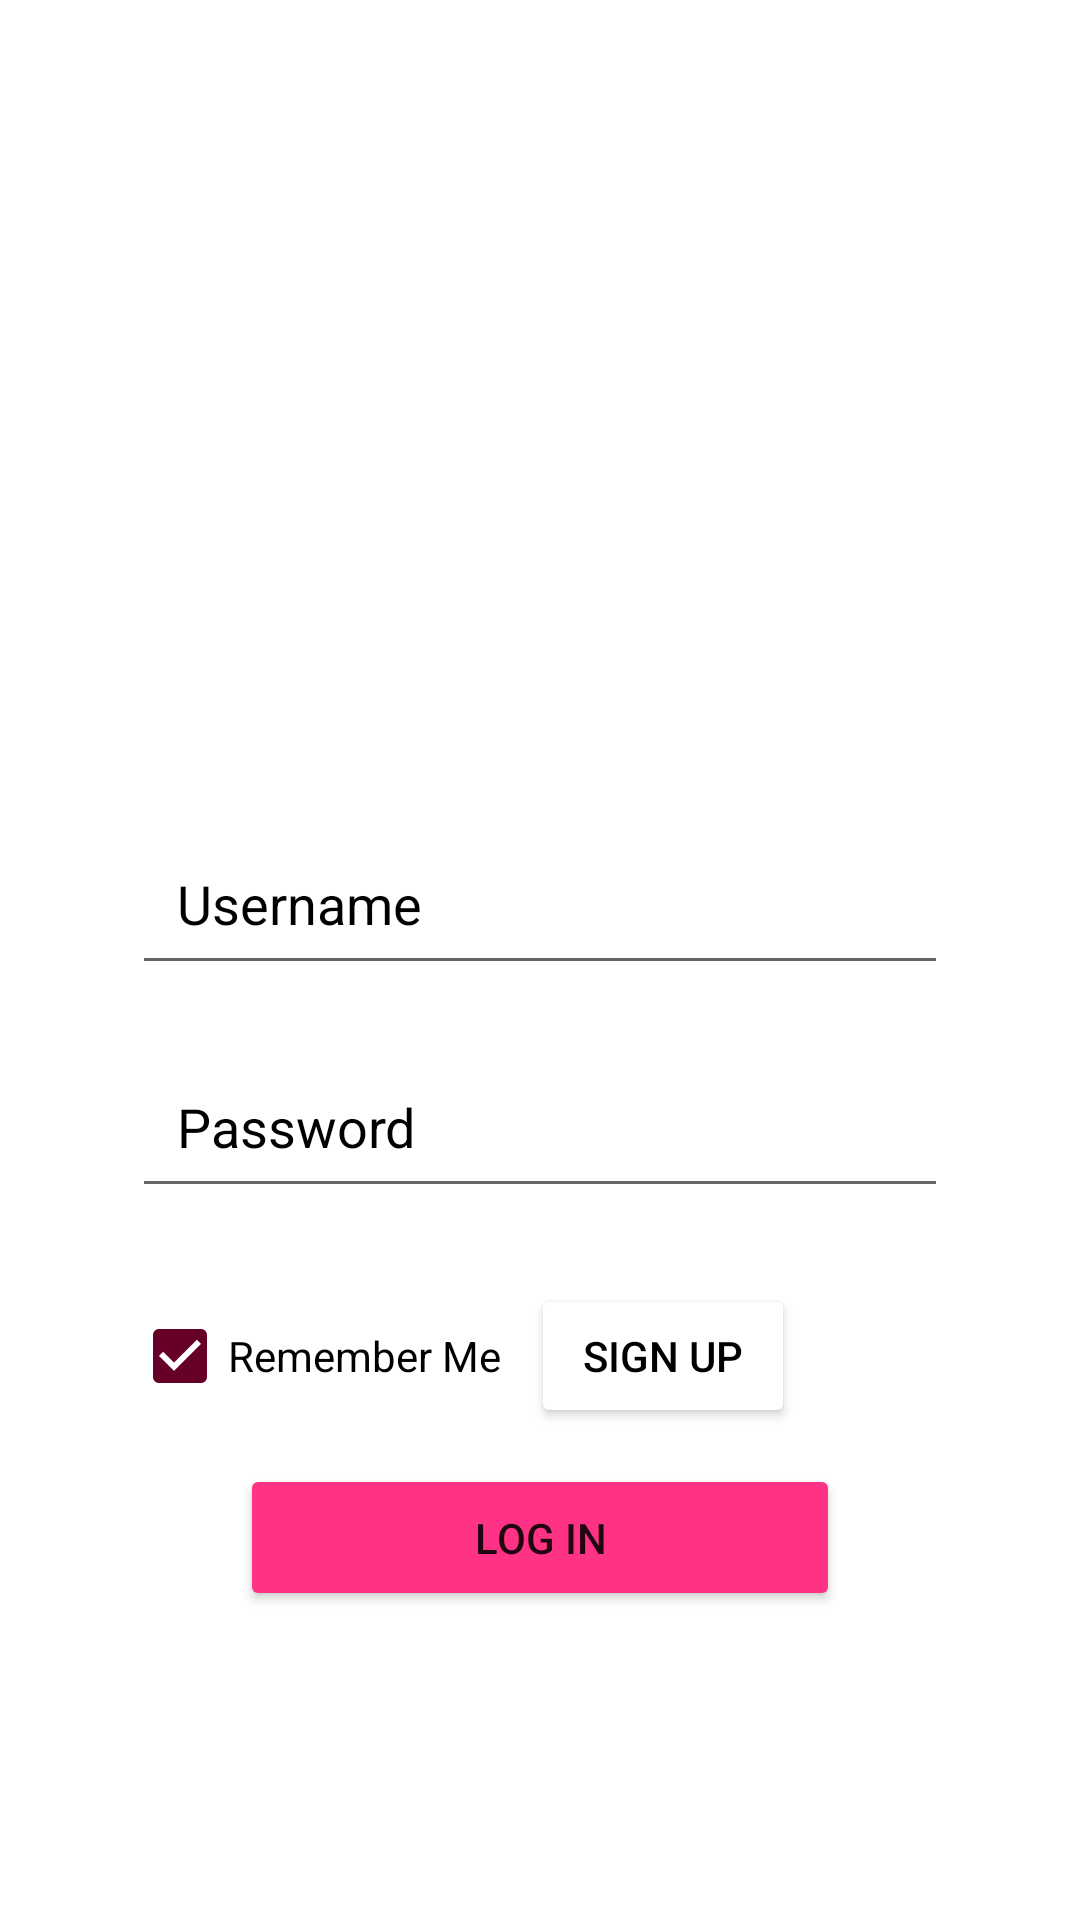

Here is an Android app screen rendered from its layout file. Give the layout XML and the strings, colors and styles it references.
<!-- AndroidManifest.xml: application theme Theme.SignupAndSignInAndroid -->
<!-- res/layout/activity_login.xml -->
<?xml version="1.0" encoding="utf-8"?>
<androidx.constraintlayout.widget.ConstraintLayout xmlns:android="http://schemas.android.com/apk/res/android"
    xmlns:app="http://schemas.android.com/apk/res-auto"
    xmlns:tools="http://schemas.android.com/tools"
    android:layout_width="match_parent"
    android:layout_height="match_parent"
    tools:context=".LoginActivity">
    <View
        android:id="@+id/topView1"
        android:layout_width="match_parent"
        android:layout_height="735dp"
        android:layout_marginTop="10dp"
        android:background="@color/white"
        app:layout_constraintTop_toTopOf="parent"
        tools:ignore="MissingConstraints"
        tools:layout_editor_absoluteX="0dp" />

    <ImageView
        android:id="@+id/imageView"
        android:layout_width="match_parent"
        android:layout_height="wrap_content"
        android:layout_marginTop="8dp"
        app:layout_constraintBottom_toBottomOf="parent"
        app:layout_constraintEnd_toStartOf="@+id/topView1"
        app:layout_constraintStart_toEndOf="@+id/topView1"
        app:layout_constraintTop_toTopOf="parent"
        app:layout_constraintVertical_bias="0.123"
        app:srcCompat="@drawable/logo"
        tools:ignore="MissingConstraints" />


    <LinearLayout
        android:layout_width="292dp"
        android:layout_height="wrap_content"
        android:layout_marginTop="264dp"
        android:orientation="vertical"
        app:layout_constraintEnd_toEndOf="parent"
        app:layout_constraintStart_toStartOf="parent"
        app:layout_constraintTop_toTopOf="parent"
        tools:ignore="MissingConstraints">

        <EditText
            android:id="@+id/username1"
            android:layout_width="match_parent"
            android:layout_height="wrap_content"
            android:layout_margin="10dp"
            android:drawablePadding="10dp"
            android:hint="Username"
            android:padding="15dp"
            android:textColor="@color/black"
            android:textColorHighlight="@color/black"
            android:textColorHint="@color/black"
            tools:ignore="MissingConstraints" />

        <EditText
            android:id="@+id/password1"
            android:layout_width="match_parent"
            android:layout_height="wrap_content"
            android:layout_margin="10dp"
            android:drawablePadding="10dp"
            android:hint="Password"
            android:inputType="textPassword"
            android:padding="15dp"
            android:textColor="@color/black"
            android:textColorHighlight="@color/black"
            android:textColorHint="@color/black"
            tools:ignore="MissingConstraints" />

    </LinearLayout>

    <LinearLayout
        android:layout_width="292dp"
        android:layout_height="wrap_content"
        android:layout_marginTop="428dp"
        android:orientation="horizontal"
        app:layout_constraintEnd_toEndOf="parent"
        app:layout_constraintHorizontal_bias="0.5"
        app:layout_constraintStart_toStartOf="parent"
        app:layout_constraintTop_toTopOf="parent"
        tools:ignore="MissingConstraints">

        <CheckBox
            android:id="@+id/remember"
            android:layout_width="wrap_content"
            android:layout_height="wrap_content"
            android:layout_marginLeft="10dp"
            android:layout_marginTop="0dp"
            android:layout_marginRight="10dp"
            android:layout_marginBottom="10dp"
            android:buttonTint="#660029"
            android:checked="true"
            android:text="Remember Me"
            android:textColor="@color/black" />
        <Button
            android:id="@+id/sign_up1"
            android:layout_width="wrap_content"
            android:layout_height="wrap_content"
            android:backgroundTint="@color/white"
            android:text="Sign Up"
            android:textColor="@color/black"/>
    </LinearLayout>

    <Button
        android:id="@+id/sign_in1"
        android:layout_width="200dp"
        android:layout_height="wrap_content"
        android:layout_marginTop="488dp"
        android:backgroundTint="#ff3385"
        android:padding="15dp"
        android:shadowColor="@android:color/transparent"
        android:text="Log In"
        app:layout_constraintEnd_toEndOf="parent"
        app:layout_constraintStart_toStartOf="parent"
        app:layout_constraintTop_toTopOf="parent"
        tools:ignore="MissingConstraints"
        />


</androidx.constraintlayout.widget.ConstraintLayout>
<!-- resources referenced by this layout -->
<resources>
  <color name="black">#FF000000</color>
  <color name="white">#FFFFFFFF</color>
  <style name="Theme.SignupAndSignInAndroid" parent="Theme.MaterialComponents.DayNight.DarkActionBar">
          
          <item name="colorPrimary">@color/purple_500</item>
          <item name="colorPrimaryVariant">@color/purple_700</item>
          <item name="colorOnPrimary">@color/white</item>
          
          <item name="colorSecondary">@color/teal_200</item>
          <item name="colorSecondaryVariant">@color/teal_700</item>
          <item name="colorOnSecondary">@color/black</item>
          
          <item name="android:statusBarColor" tools:targetApi="l">?attr/colorPrimaryVariant</item>
          
      </style>
  <color name="purple_500">#FF3700B3</color>
  <color name="purple_700">#FF3700B3</color>
  <color name="teal_200">#FF03DAC5</color>
  <color name="teal_700">#FF018786</color>
</resources>
